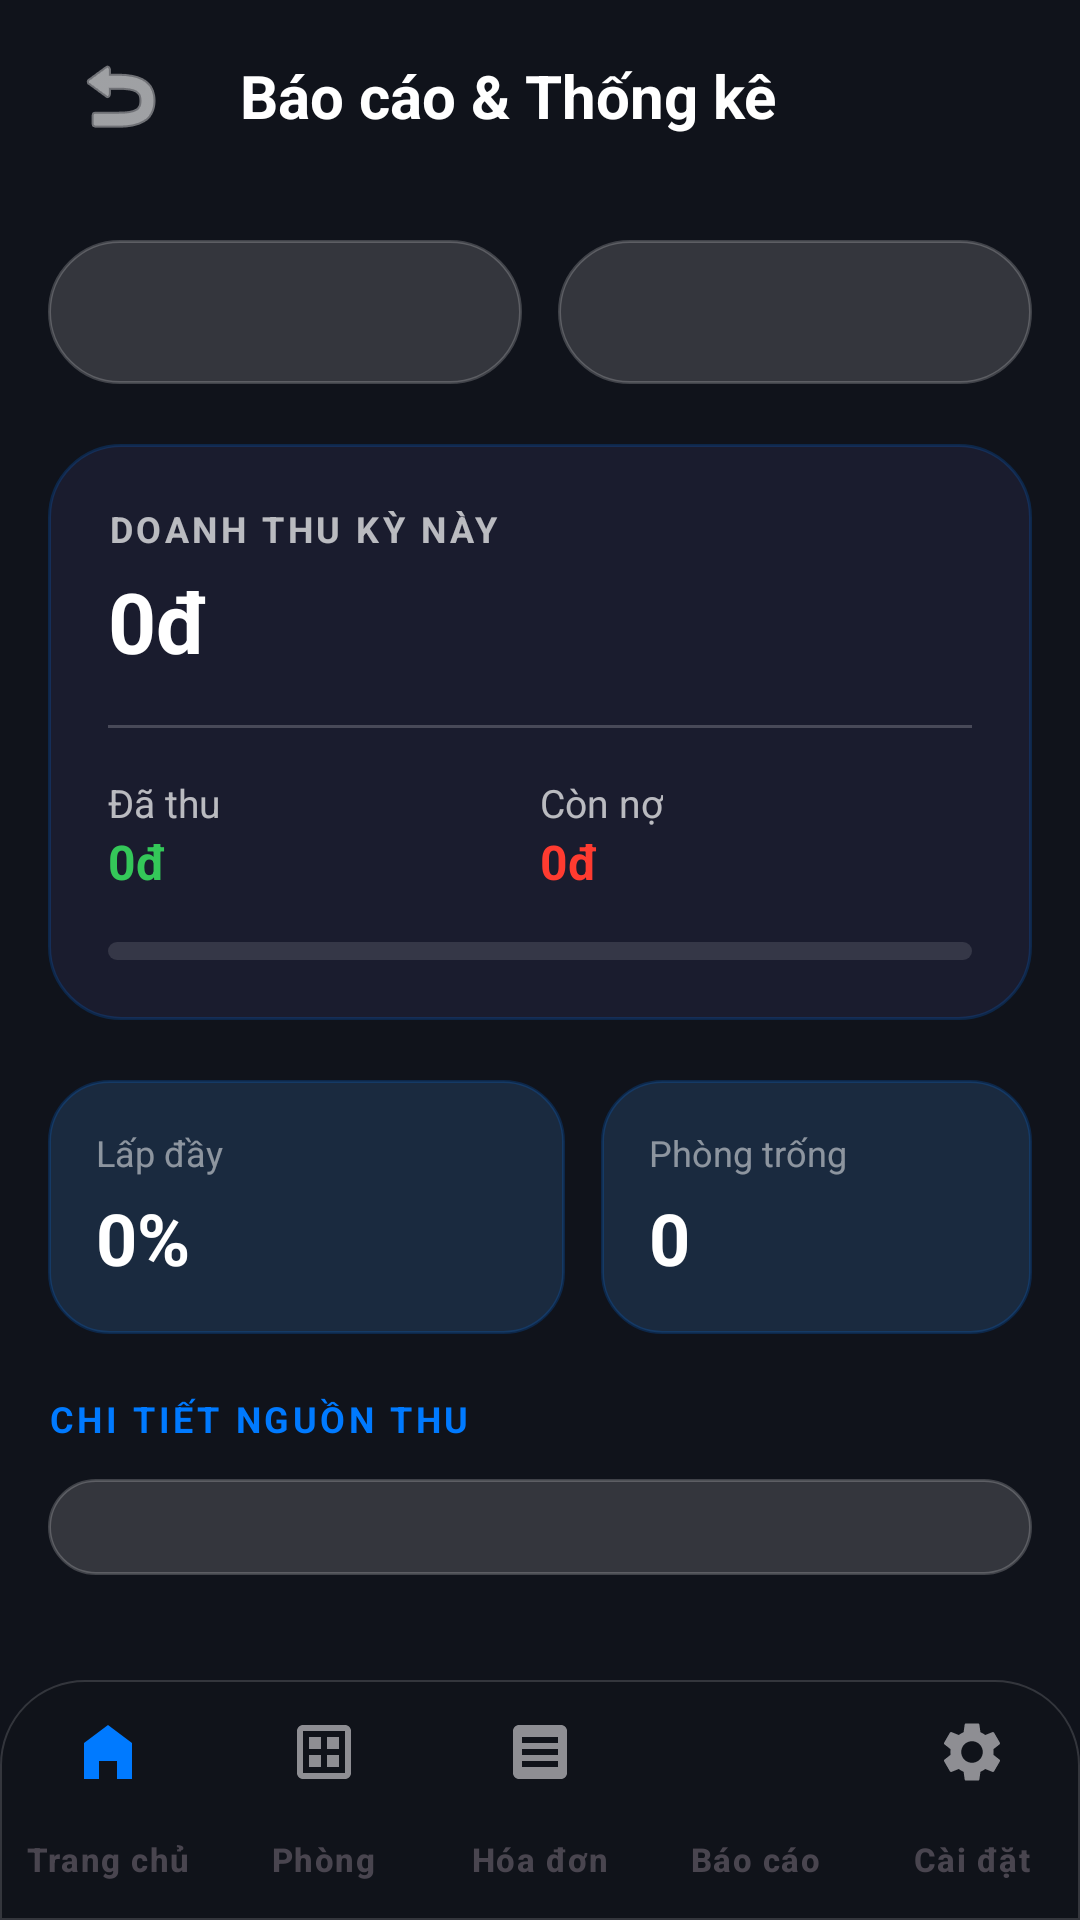

Android layout source for this screen:
<!-- AndroidManifest.xml: application theme Theme.QuanLyNhaTro -->
<!-- res/layout/activity_bao_cao.xml -->
<?xml version="1.0" encoding="utf-8"?>
<androidx.constraintlayout.widget.ConstraintLayout xmlns:android="http://schemas.android.com/apk/res/android"
    xmlns:app="http://schemas.android.com/apk/res-auto"
    xmlns:tools="http://schemas.android.com/tools"
    android:layout_width="match_parent"
    android:layout_height="match_parent"
    android:background="@color/bg_deep_dark"
    tools:context=".ui.thong_ke.BaoCaoActivity">

    
    <LinearLayout
        android:id="@+id/appBar"
        android:layout_width="match_parent"
        android:layout_height="?attr/actionBarSize"
        android:orientation="horizontal"
        android:gravity="center_vertical"
        android:paddingHorizontal="16dp"
        app:layout_constraintTop_toTopOf="parent">

        <ImageButton
            android:id="@+id/btnBack"
            android:layout_width="48dp"
            android:layout_height="48dp"
            android:background="?attr/selectableItemBackgroundBorderless"
            android:src="@android:drawable/ic_menu_revert"
            app:tint="@color/white" />

        <TextView
            android:layout_width="0dp"
            android:layout_height="wrap_content"
            android:layout_weight="1"
            android:text="Báo cáo &amp; Thống kê"
            android:textColor="@color/white"
            android:textSize="20sp"
            android:textStyle="bold"
            android:layout_marginStart="16dp"/>
    </LinearLayout>

    <ScrollView
        android:layout_width="match_parent"
        android:layout_height="0dp"
        android:padding="16dp"
        android:clipToPadding="false"
        app:layout_constraintTop_toBottomOf="@id/appBar"
        app:layout_constraintBottom_toTopOf="@id/bottom_navigation">

        <LinearLayout
            android:layout_width="match_parent"
            android:layout_height="wrap_content"
            android:orientation="vertical">

            
            <LinearLayout
                android:layout_width="match_parent"
                android:layout_height="wrap_content"
                android:orientation="horizontal"
                android:layout_marginBottom="20dp">

                <Spinner
                    android:id="@+id/spinnerThang"
                    android:layout_width="0dp"
                    android:layout_height="48dp"
                    android:layout_weight="1"
                    android:background="@drawable/bg_glass_card"
                    android:paddingHorizontal="12dp"/>

                <View android:layout_width="12dp" android:layout_height="1dp"/>

                <Spinner
                    android:id="@+id/spinnerNam"
                    android:layout_width="0dp"
                    android:layout_height="48dp"
                    android:layout_weight="1"
                    android:background="@drawable/bg_glass_card"
                    android:paddingHorizontal="12dp"/>
            </LinearLayout>

            
            <LinearLayout
                android:layout_width="match_parent"
                android:layout_height="wrap_content"
                android:background="@drawable/bg_hero_card"
                android:orientation="vertical"
                android:padding="20dp"
                android:layout_marginBottom="20dp">

                <TextView
                    android:layout_width="wrap_content"
                    android:layout_height="wrap_content"
                    android:text="DOANH THU KỲ NÀY"
                    android:textColor="#B3FFFFFF"
                    android:textSize="12sp"
                    android:textStyle="bold"
                    android:letterSpacing="0.1"/>

                <TextView
                    android:id="@+id/tvTongDoanhThu"
                    android:layout_width="wrap_content"
                    android:layout_height="wrap_content"
                    android:text="0đ"
                    android:textColor="@color/white"
                    android:textSize="28sp"
                    android:textStyle="bold"
                    android:layout_marginTop="4dp"/>

                <View
                    android:layout_width="match_parent"
                    android:layout_height="1dp"
                    android:background="#33FFFFFF"
                    android:layout_marginVertical="16dp"/>

                <LinearLayout
                    android:layout_width="match_parent"
                    android:layout_height="wrap_content"
                    android:orientation="horizontal">
                    
                    <LinearLayout
                        android:layout_width="0dp"
                        android:layout_height="wrap_content"
                        android:layout_weight="1"
                        android:orientation="vertical">
                        <TextView
                            android:layout_width="wrap_content"
                            android:layout_height="wrap_content"
                            android:text="Đã thu"
                            android:textColor="#B3FFFFFF"
                            android:textSize="13sp"/>
                        <TextView
                            android:id="@+id/tvDaThu"
                            android:layout_width="wrap_content"
                            android:layout_height="wrap_content"
                            android:text="0đ"
                            android:textColor="@color/success_green"
                            android:textSize="16sp"
                            android:textStyle="bold"/>
                    </LinearLayout>

                    <LinearLayout
                        android:layout_width="0dp"
                        android:layout_height="wrap_content"
                        android:layout_weight="1"
                        android:orientation="vertical">
                        <TextView
                            android:layout_width="wrap_content"
                            android:layout_height="wrap_content"
                            android:text="Còn nợ"
                            android:textColor="#B3FFFFFF"
                            android:textSize="13sp"/>
                        <TextView
                            android:id="@+id/tvConNo"
                            android:layout_width="wrap_content"
                            android:layout_height="wrap_content"
                            android:text="0đ"
                            android:textColor="@color/warning_red"
                            android:textSize="16sp"
                            android:textStyle="bold"/>
                    </LinearLayout>
                </LinearLayout>

                <ProgressBar
                    android:id="@+id/pbTiLeThuTien"
                    style="?android:attr/progressBarStyleHorizontal"
                    android:layout_width="match_parent"
                    android:layout_height="6dp"
                    android:layout_marginTop="16dp"
                    android:progress="0"
                    android:progressDrawable="@drawable/progress_bar_green" />
            </LinearLayout>

            
            <LinearLayout
                android:layout_width="match_parent"
                android:layout_height="wrap_content"
                android:orientation="horizontal"
                android:layout_marginBottom="20dp">

                <LinearLayout
                    android:layout_width="0dp"
                    android:layout_height="wrap_content"
                    android:layout_weight="1.2"
                    android:background="@drawable/bg_bento_blue"
                    android:orientation="vertical"
                    android:padding="16dp">
                    <TextView
                        android:layout_width="wrap_content"
                        android:layout_height="wrap_content"
                        android:text="Lấp đầy"
                        android:textColor="#80FFFFFF"
                        android:textSize="12sp"/>
                    <TextView
                        android:id="@+id/tvTiLeLapDay"
                        android:layout_width="wrap_content"
                        android:layout_height="wrap_content"
                        android:text="0%"
                        android:textColor="@color/white"
                        android:textSize="24sp"
                        android:textStyle="bold"
                        android:layout_marginTop="4dp"/>
                </LinearLayout>

                <View android:layout_width="12dp" android:layout_height="1dp"/>

                <LinearLayout
                    android:layout_width="0dp"
                    android:layout_height="wrap_content"
                    android:layout_weight="1"
                    android:background="@drawable/bg_bento_blue"
                    android:orientation="vertical"
                    android:padding="16dp">
                    <TextView
                        android:layout_width="wrap_content"
                        android:layout_height="wrap_content"
                        android:text="Phòng trống"
                        android:textColor="#80FFFFFF"
                        android:textSize="12sp"/>
                    <TextView
                        android:id="@+id/tvPhongTrong"
                        android:layout_width="wrap_content"
                        android:layout_height="wrap_content"
                        android:text="0"
                        android:textColor="@color/white"
                        android:textSize="24sp"
                        android:textStyle="bold"
                        android:layout_marginTop="4dp"/>
                </LinearLayout>
            </LinearLayout>

            
            <TextView
                android:layout_width="wrap_content"
                android:layout_height="wrap_content"
                android:text="CHI TIẾT NGUỒN THU"
                android:textColor="@color/primary_blue"
                android:textSize="12sp"
                android:textStyle="bold"
                android:letterSpacing="0.1"
                android:layout_marginBottom="12dp"/>

            <LinearLayout
                android:id="@+id/layoutNguonThu"
                android:layout_width="match_parent"
                android:layout_height="wrap_content"
                android:background="@drawable/bg_glass_card"
                android:orientation="vertical"
                android:padding="16dp">
                
            </LinearLayout>

        </LinearLayout>
    </ScrollView>

    
    <com.google.android.material.bottomnavigation.BottomNavigationView
        android:id="@+id/bottom_navigation"
        android:layout_width="match_parent"
        android:layout_height="80dp"
        android:background="@drawable/bg_bottom_nav"
        app:itemIconTint="@color/bottom_nav_icon_selector"
        app:itemTextColor="@color/bottom_nav_text_selector"
        app:itemTextAppearanceActive="@style/BottomNavLabel"
        app:itemTextAppearanceInactive="@style/BottomNavLabel"
        app:labelVisibilityMode="labeled"
        app:layout_constraintBottom_toBottomOf="parent"
        app:menu="@menu/bottom_nav_menu" />


</androidx.constraintlayout.widget.ConstraintLayout>
<!-- resources referenced by this layout -->
<resources>
  <color name="bg_deep_dark">#10131B</color>
  <color name="primary_blue">#007AFF</color>
  <color name="success_green">#34C759</color>
  <color name="warning_red">#FF3B30</color>
  <color name="white">#FFFFFFFF</color>
  <!-- drawable bg_bento_blue (drawable) -->
  <?xml version="1.0" encoding="utf-8"?>
  <shape xmlns:android="http://schemas.android.com/apk/res/android"
      android:shape="rectangle">
      <solid android:color="#1A2A3F" />
      <stroke android:width="1dp" android:color="#33007AFF" />
      <corners android:radius="20dp" />
  </shape>
  <!-- drawable bg_bottom_nav (drawable) -->
  <?xml version="1.0" encoding="utf-8"?>
  <shape xmlns:android="http://schemas.android.com/apk/res/android"
      android:shape="rectangle">
      
      <solid android:color="#F210131B" /> 
      <stroke
          android:width="0.5dp"
          android:color="#26FFFFFF" />
      <corners
          android:topLeftRadius="28dp"
          android:topRightRadius="28dp" />
  
  </shape>
  <!-- drawable bg_glass_card (drawable) -->
  <?xml version="1.0" encoding="utf-8"?>
  <shape xmlns:android="http://schemas.android.com/apk/res/android"
      android:shape="rectangle">
      
      <solid android:color="@color/glass_surface" />
      
      
      <stroke
          android:width="1dp"
          android:color="@color/glass_border" />
      
      
      <corners android:radius="24dp" />
  </shape>
  <!-- drawable bg_hero_card (drawable) -->
  <?xml version="1.0" encoding="utf-8"?>
  <shape xmlns:android="http://schemas.android.com/apk/res/android"
      android:shape="rectangle">
      
      <solid android:color="#1A1C2E" />
      
      <stroke
          android:width="1dp"
          android:color="#33007AFF" />
      <corners android:radius="24dp" />
  </shape>
  <!-- drawable progress_bar_green (drawable) -->
  <?xml version="1.0" encoding="utf-8"?>
  <layer-list xmlns:android="http://schemas.android.com/apk/res/android">
      
      <item android:id="@android:id/background">
          <shape android:shape="rectangle">
              <solid android:color="#1EFFFFFF" />
              <corners android:radius="999dp" />
          </shape>
      </item>
      
      <item android:id="@android:id/progress">
          <clip>
              <shape android:shape="rectangle">
                  <solid android:color="#34C759" />
                  <corners android:radius="999dp" />
              </shape>
          </clip>
      </item>
  </layer-list>
  <style name="BottomNavLabel" parent="TextAppearance.Material3.LabelSmall">
          <item name="android:textStyle">bold</item>
          <item name="android:textSize">11sp</item>
      </style>
  <style name="Theme.QuanLyNhaTro" parent="Base.Theme.QuanLyNhaTro">
          <item name="android:windowAnimationStyle">@style/WindowAnimationTransition</item>
      </style>
  <color name="glass_surface">#26FFFFFF</color>
  <color name="glass_border">#33FFFFFF</color>
  <style name="Base.Theme.QuanLyNhaTro" parent="Theme.Material3.DayNight.NoActionBar">
          
          
      </style>
  <style name="WindowAnimationTransition">
          <item name="android:activityOpenEnterAnimation">@anim/slide_in_right</item>
          <item name="android:activityOpenExitAnimation">@anim/slide_out_left</item>
          <item name="android:activityCloseEnterAnimation">@anim/slide_in_left</item>
          <item name="android:activityCloseExitAnimation">@anim/slide_out_right</item>
      </style>
</resources>
